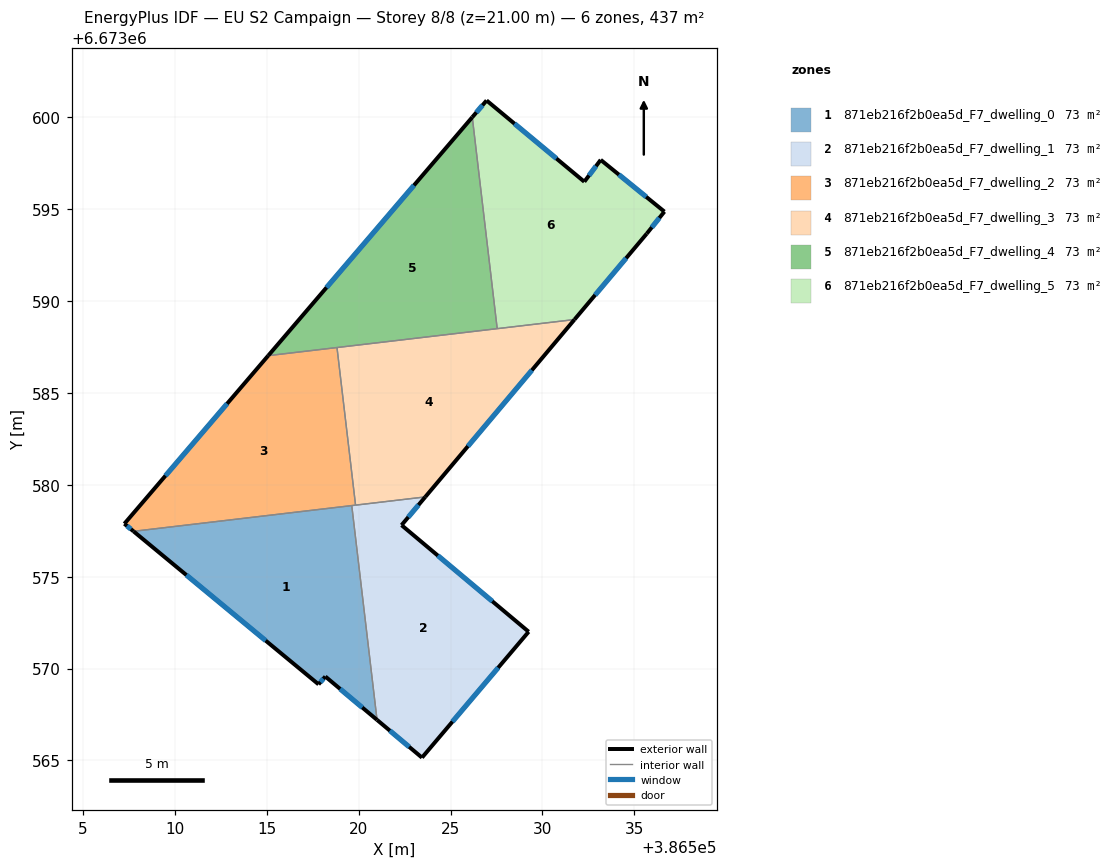
=== STOREY PLAN SPEC (per zone: floor XY polygon, exterior-wall plan segments, windows/doors) ===
zone 1: 871eb216f2b0ea5d_F7_dwelling_0  (72.8 m²)
  floor: (386519.62, 6673578.87) (386521.00, 6673567.20) (386518.18, 6673569.56) (386517.81, 6673569.14) (386507.74, 6673577.47)
  exterior wall: (386518.18, 6673569.56) – (386521.00, 6673567.20)  [3.7 m]
    window: (386518.99, 6673568.89) – (386520.19, 6673567.88)  [2.0 m²]
  exterior wall: (386517.81, 6673569.14) – (386518.18, 6673569.56)  [0.6 m]
    window: (386517.92, 6673569.26) – (386518.08, 6673569.44)  [0.3 m²]
  exterior wall: (386507.74, 6673577.47) – (386517.81, 6673569.14)  [13.1 m]
    window: (386510.62, 6673575.09) – (386514.94, 6673571.52)  [7.2 m²]
  interior walls: 2
zone 2: 871eb216f2b0ea5d_F7_dwelling_1  (72.7 m²)
  floor: (386523.62, 6673579.34) (386522.33, 6673577.80) (386529.25, 6673572.00) (386523.45, 6673565.15) (386521.00, 6673567.20) (386519.62, 6673578.87)
  exterior wall: (386529.25, 6673572.00) – (386522.33, 6673577.80)  [9.0 m]
    window: (386527.27, 6673573.66) – (386524.31, 6673576.15)  [5.0 m²]
  exterior wall: (386523.45, 6673565.15) – (386529.25, 6673572.00)  [9.0 m]
    window: (386525.10, 6673567.11) – (386527.59, 6673570.04)  [4.9 m²]
  exterior wall: (386521.00, 6673567.20) – (386523.45, 6673565.15)  [3.2 m]
    window: (386521.70, 6673566.62) – (386522.75, 6673565.74)  [1.8 m²]
  exterior wall: (386522.33, 6673577.80) – (386523.62, 6673579.34)  [2.0 m]
    window: (386522.70, 6673578.24) – (386523.26, 6673578.90)  [1.1 m²]
  interior walls: 3
zone 3: 871eb216f2b0ea5d_F7_dwelling_2  (72.8 m²)
  floor: (386518.82, 6673587.47) (386519.83, 6673578.89) (386507.74, 6673577.47) (386507.24, 6673577.88) (386515.07, 6673587.03)
  exterior wall: (386515.07, 6673587.03) – (386507.24, 6673577.88)  [12.0 m]
    window: (386512.84, 6673584.42) – (386509.48, 6673580.50)  [6.6 m²]
  exterior wall: (386507.24, 6673577.88) – (386507.74, 6673577.47)  [0.6 m]
    window: (386507.39, 6673577.76) – (386507.60, 6673577.59)  [0.4 m²]
  interior walls: 4
zone 4: 871eb216f2b0ea5d_F7_dwelling_3  (72.7 m²)
  floor: (386531.75, 6673589.00) (386523.62, 6673579.34) (386519.83, 6673578.89) (386518.82, 6673587.47)
  exterior wall: (386523.62, 6673579.34) – (386531.75, 6673589.00)  [12.6 m]
    window: (386525.95, 6673582.10) – (386529.43, 6673586.24)  [7.0 m²]
  interior walls: 4
zone 5: 871eb216f2b0ea5d_F7_dwelling_4  (72.8 m²)
  floor: (386526.18, 6673600.01) (386527.54, 6673588.50) (386515.07, 6673587.03)
  exterior wall: (386526.18, 6673600.01) – (386515.07, 6673587.03)  [17.1 m]
    window: (386523.01, 6673596.31) – (386518.25, 6673590.74)  [9.4 m²]
  interior walls: 3
zone 6: 871eb216f2b0ea5d_F7_dwelling_5  (72.8 m²)
  floor: (386533.17, 6673597.69) (386536.64, 6673594.87) (386535.68, 6673593.67) (386531.75, 6673589.00) (386527.54, 6673588.50) (386526.18, 6673600.01) (386526.96, 6673600.92) (386532.28, 6673596.50)
  exterior wall: (386535.68, 6673593.67) – (386536.64, 6673594.87)  [1.5 m]
    window: (386535.96, 6673594.02) – (386536.37, 6673594.53)  [0.8 m²]
  exterior wall: (386531.75, 6673589.00) – (386535.68, 6673593.67)  [6.1 m]
    window: (386532.87, 6673590.33) – (386534.56, 6673592.34)  [3.4 m²]
  exterior wall: (386526.96, 6673600.92) – (386526.18, 6673600.01)  [1.2 m]
    window: (386526.74, 6673600.66) – (386526.41, 6673600.27)  [0.7 m²]
  exterior wall: (386532.28, 6673596.50) – (386526.96, 6673600.92)  [6.9 m]
    window: (386530.76, 6673597.76) – (386528.48, 6673599.66)  [3.8 m²]
  exterior wall: (386533.17, 6673597.69) – (386532.28, 6673596.50)  [1.5 m]
    window: (386532.92, 6673597.35) – (386532.54, 6673596.84)  [0.8 m²]
  exterior wall: (386536.64, 6673594.87) – (386533.17, 6673597.69)  [4.5 m]
    window: (386535.65, 6673595.68) – (386534.17, 6673596.89)  [2.5 m²]
  interior walls: 2

=== DERIVED (storey summary) ===
Building: EU S2 Campaign
Storey: 8 of 8  (floor level z = 21.00 m)
Storey gross floor area: 436.5 m²
Zones on this storey: 6
  - 871eb216f2b0ea5d_F7_dwelling_0: floor 72.8 m²; exterior wall 17.3 m (51.9 m²); 3 window(s) 9.5 m²; WWR 18.4%
  - 871eb216f2b0ea5d_F7_dwelling_1: floor 72.7 m²; exterior wall 23.2 m (69.7 m²); 4 window(s) 12.8 m²; WWR 18.4%
  - 871eb216f2b0ea5d_F7_dwelling_2: floor 72.8 m²; exterior wall 12.7 m (38.1 m²); 2 window(s) 7.0 m²; WWR 18.4%
  - 871eb216f2b0ea5d_F7_dwelling_3: floor 72.7 m²; exterior wall 12.6 m (37.9 m²); 1 window(s) 7.0 m²; WWR 18.4%
  - 871eb216f2b0ea5d_F7_dwelling_4: floor 72.8 m²; exterior wall 17.1 m (51.3 m²); 1 window(s) 9.4 m²; WWR 18.4%
  - 871eb216f2b0ea5d_F7_dwelling_5: floor 72.8 m²; exterior wall 21.7 m (65.2 m²); 6 window(s) 12.0 m²; WWR 18.4%
Zone adjacency (shared interzone walls):
  - 871eb216f2b0ea5d_F7_dwelling_0 ↔ 871eb216f2b0ea5d_F7_dwelling_1
  - 871eb216f2b0ea5d_F7_dwelling_0 ↔ 871eb216f2b0ea5d_F7_dwelling_2
  - 871eb216f2b0ea5d_F7_dwelling_1 ↔ 871eb216f2b0ea5d_F7_dwelling_2
  - 871eb216f2b0ea5d_F7_dwelling_1 ↔ 871eb216f2b0ea5d_F7_dwelling_3
  - 871eb216f2b0ea5d_F7_dwelling_2 ↔ 871eb216f2b0ea5d_F7_dwelling_3
  - 871eb216f2b0ea5d_F7_dwelling_2 ↔ 871eb216f2b0ea5d_F7_dwelling_4
  - 871eb216f2b0ea5d_F7_dwelling_3 ↔ 871eb216f2b0ea5d_F7_dwelling_4
  - 871eb216f2b0ea5d_F7_dwelling_3 ↔ 871eb216f2b0ea5d_F7_dwelling_5
  - 871eb216f2b0ea5d_F7_dwelling_4 ↔ 871eb216f2b0ea5d_F7_dwelling_5